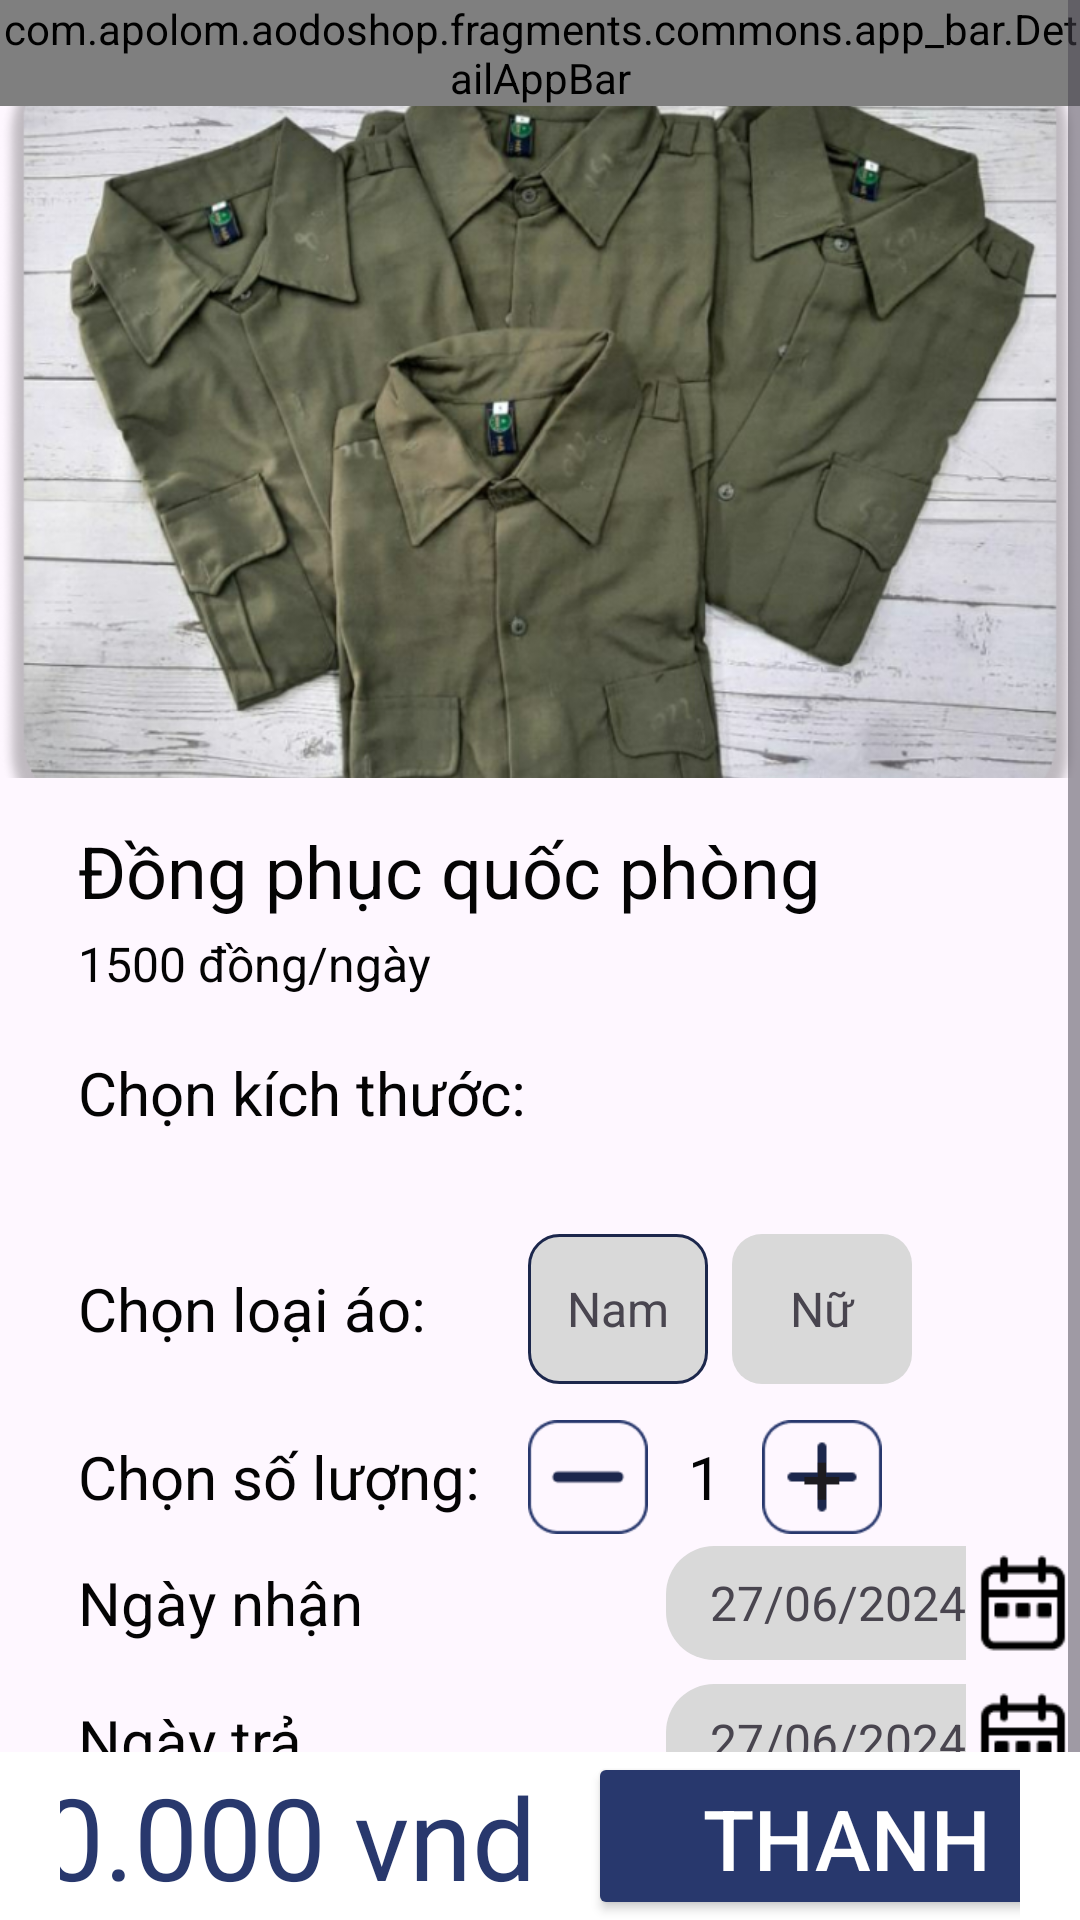

This screen was rendered from an Android layout file. Write that file and the resources it references.
<!-- AndroidManifest.xml: application theme Theme.AodoShop -->
<!-- res/layout/fragment_detail_thue.xml -->
<?xml version="1.0" encoding="utf-8"?>
<FrameLayout xmlns:android="http://schemas.android.com/apk/res/android"
    xmlns:tools="http://schemas.android.com/tools"
    android:layout_width="match_parent"
    android:layout_height="match_parent"
    xmlns:app="http://schemas.android.com/apk/res-auto"
    tools:context=".fragments.thue_detail.DetailThueFragment">
<ScrollView
    android:layout_width="wrap_content"
    android:layout_height="wrap_content"
    android:orientation="horizontal">
    <LinearLayout
        android:layout_width="match_parent"
        android:layout_height="wrap_content"
        android:orientation="vertical"
        >

        <com.apolom.aodoshop.fragments.commons.app_bar.DetailAppBar
            android:id="@+id/fragment_thue_detail_app_bar"
            android:layout_width="match_parent"
            android:layout_height="wrap_content" />

        <ImageView
            android:id="@+id/fragment_thue_detail_img"
            android:layout_width="match_parent"
            android:layout_height="224dp"
            android:scaleType="centerCrop"
            android:src="@drawable/img" />

        <TextView
            android:id="@+id/fragment_thue_detail_name"
            android:layout_width="wrap_content"
            android:layout_height="38dp"
            android:layout_marginStart="26dp"
            android:layout_marginTop="12dp"
            android:gravity="center_vertical"
            android:text="Đồng phục quốc phòng"
            android:textColor="#040404"
            android:textFontWeight="700"
            android:textSize="24sp" />

        <TextView
            android:id="@+id/fragment_thue_detail_price"
            android:layout_width="wrap_content"
            android:layout_height="24dp"
            android:layout_marginStart="26dp"
            android:gravity="center_vertical"
            android:text="1500 đồng/ngày"
            android:textColor="#040404"
            android:textFontWeight="400"
            android:textSize="16sp" />

        <TextView
            android:layout_width="wrap_content"
            android:layout_height="38dp"
            android:layout_marginStart="26dp"
            android:layout_marginTop="12dp"
            android:gravity="center_vertical"
            android:text="@string/cdp"
            android:textColor="#040404"
            android:textFontWeight="700"
            android:textSize="20sp" />
        <androidx.recyclerview.widget.RecyclerView
            android:id="@+id/fragment_detail_thue_sizes"
            android:layout_width="match_parent"
            android:layout_height="wrap_content"


            android:paddingHorizontal="20dp"
            android:paddingVertical="10dp"
            android:verticalSpacing="10dp"
            android:horizontalSpacing="10dp"
            android:scrollbars="none"
            android:gravity="center" />

        <LinearLayout
            android:layout_width="wrap_content"
            android:layout_height="wrap_content"
            android:orientation="horizontal"
            android:layout_gravity="start">
            <TextView
                android:layout_width="150dp"
                android:layout_height="38dp"
                android:height="38dp"
                android:layout_marginStart="26dp"

                android:gravity="center_vertical"
                android:layout_gravity="center_horizontal|center_vertical"
                android:text="Chọn loại áo: "
                android:textColor="#040404"
                android:textFontWeight="700"
                android:textSize="20sp" />
            <TextView
                android:id="@+id/fragment_detail_thue_select_nam"
                android:layout_width="60dp"
                android:layout_height="wrap_content"
                android:text="Nam"
                android:gravity="center"
                android:textSize="16sp"

                android:textFontWeight="400"
                android:padding="12dp"
                android:layout_marginVertical="8dp"

                android:background="@drawable/back_corner_select_on"
                />
            <TextView
                android:id="@+id/fragment_detail_thue_select_nu"
                android:layout_width="60dp"
                android:layout_height="wrap_content"
                android:text="Nữ"
                android:gravity="center"
                android:textSize="16sp"
                android:textFontWeight="400"
                android:padding="12dp"
                android:layout_margin="8dp"
                android:background="@drawable/back_corner_select_off"
                />

        </LinearLayout>
        <LinearLayout
            android:layout_width="wrap_content"
            android:layout_height="wrap_content"
            android:orientation="horizontal"
            android:layout_marginVertical="4dp"
            android:layout_gravity="start">
            <TextView
                android:layout_width="150dp"
                android:layout_height="38dp"
                android:height="38dp"
                android:layout_marginStart="26dp"

                android:gravity="center_vertical"
                android:layout_gravity="center_horizontal"
                android:text="@string/slc"
                android:textColor="#040404"
                android:textFontWeight="700"
                android:textSize="20sp" />
            <Button
                android:id="@+id/fragment_thue_decrease"
                android:layout_width="40dp"
                android:layout_height="38dp"
                android:textSize="24sp"
                android:background="@drawable/icon_minus" />

            

            <TextView
                android:id="@+id/fragment_thue_detail_so_luong"
                android:layout_width="38dp"
                android:layout_height="38dp"
                android:height="38dp"

                android:gravity="center"
                android:layout_gravity="center_horizontal"
                android:text="@string/count"
                android:textColor="#040404"
                android:textFontWeight="700"
                android:textSize="20sp" />

            
            <Button
                android:id="@+id/fragment_thue_increase"
                android:layout_width="40dp"
                android:layout_height="38dp"
                android:text="+"
                android:textSize="24sp"
                android:background="@drawable/icon_plus"
                />

        </LinearLayout>
        <RelativeLayout
            android:layout_width="wrap_content"
            android:layout_height="wrap_content"
            android:orientation="horizontal"
            android:layout_gravity="start">

            <TextView
                android:layout_width="150dp"
                android:layout_height="38dp"
                android:layout_alignParentStart="true"
                android:layout_gravity="center_horizontal"
                android:layout_marginStart="26dp"
                android:height="38dp"
                android:gravity="center_vertical"
                android:text="Ngày nhận"
                android:textColor="#040404"
                android:textFontWeight="700"
                android:textSize="20sp" />

            <TextView
                android:id="@+id/fragment_thue_detail_date_start_show"
                android:layout_width="100dp"
                android:layout_height="38dp"
                android:layout_toStartOf="@+id/fragment_thue_detail_date_icon_start"
                android:text="27/06/2024"
                android:textSize="16dp"
                android:background="@drawable/back_date"
                android:gravity="center_vertical|end"
                />

            <ImageView
                android:id="@+id/fragment_thue_detail_date_icon_start"
                android:layout_width="38dp"
                android:layout_height="38dp"
                android:scaleType="fitCenter"
                android:layout_alignParentEnd="true"
                android:src="@drawable/icon_date_picker"
                />


        </RelativeLayout>
        <RelativeLayout
            android:layout_width="wrap_content"
            android:layout_height="wrap_content"
            android:orientation="horizontal"
            android:layout_marginTop="8dp"
            android:layout_gravity="start">

            <TextView
                android:layout_width="150dp"
                android:layout_height="38dp"
                android:layout_alignParentStart="true"
                android:layout_gravity="center_horizontal"
                android:layout_marginStart="26dp"
                android:height="38dp"
                android:gravity="center_vertical"
                android:text="Ngày trả"
                android:textColor="#040404"
                android:textFontWeight="700"
                android:textSize="20sp" />

            <TextView
                android:id="@+id/fragment_thue_detail_date_end_show"
                android:layout_width="100dp"
                android:layout_height="38dp"
                android:layout_toStartOf="@+id/fragment_thue_detail_date_icon_end"
                android:text="27/06/2024"
                android:textSize="16dp"
                android:background="@drawable/back_date"
                android:gravity="center_vertical|end"
                />

            <ImageView
                android:id="@+id/fragment_thue_detail_date_icon_end"
                android:layout_width="38dp"
                android:layout_height="38dp"
                android:scaleType="fitCenter"
                android:layout_alignParentEnd="true"
                android:src="@drawable/icon_date_picker"
                />


        </RelativeLayout>

<Space

    android:layout_width="match_parent"
    android:layout_height="60dp"/>
    </LinearLayout>
</ScrollView>


    <FrameLayout
        android:background="@color/on_primary"
        android:layout_width="match_parent"
        android:layout_height="wrap_content"
        android:layout_marginBottom="0dp"
        android:layout_gravity="bottom"
        >

        <LinearLayout
            android:layout_width="match_parent"
            android:layout_height="56dp"
            android:layout_gravity="bottom"
            android:gravity="center"
            android:layout_marginBottom="0dp"
            android:paddingHorizontal="20dp"
            android:orientation="horizontal">
            <TextView
                android:id="@+id/fragment_thue_detail_total_price"
                android:layout_width="wrap_content"
                android:layout_height="match_parent"
                android:text="90.000 vnd "
                android:gravity="center_vertical"
                android:textSize="38sp"
                android:textColor="#28386D"
                android:textFontWeight="700"
                android:textStyle="bold"
                android:layout_marginEnd="8dp"

                />
            <Button
                android:id="@+id/fragment_thue_detail_btn_thanh_toan"
                android:layout_width="172dp"
                android:layout_height="match_parent"
                android:height="56dp"
                android:text="thanh toán"
                app:cornerRadius="14dp"
                android:textColor="@color/on_primary"
                android:textSize="28sp"
                app:rippleColor="@color/primary_indicator"
                android:backgroundTint="#28386D"
                />

        </LinearLayout>
    </FrameLayout>

</FrameLayout>
<!-- resources referenced by this layout -->
<resources>
  <color name="on_primary">#FFFFFF</color>
  <color name="primary_indicator">#661C274C</color>
  <!-- drawable back_corner_select_off (drawable) -->
  <?xml version="1.0" encoding="utf-8"?>
  <shape xmlns:android="http://schemas.android.com/apk/res/android">
      <solid android:color="#D9D9D9" />
      <size
          android:width="50dp"
          android:height="50dp"/>
      <corners android:radius="10dp" />
  </shape>
  <!-- drawable back_corner_select_on (drawable) -->
  <?xml version="1.0" encoding="utf-8"?>
  <shape xmlns:android="http://schemas.android.com/apk/res/android">
      <solid android:color="#D9D9D9" />
      <size
          android:width="50dp"
          android:height="50dp"/>
      <corners android:radius="10dp" />
      <stroke
          android:width="1dp"
          android:color="@color/primary"
          />
  </shape>
  <!-- drawable back_date (drawable) -->
  <?xml version="1.0" encoding="utf-8"?>
  <shape xmlns:android="http://schemas.android.com/apk/res/android">
      <solid android:color="#D9D9D9" />
      <size
          android:width="100dp"
          android:height="50dp"/>
      <corners
          android:topLeftRadius="16dp"
          android:bottomLeftRadius="16dp"
          android:topRightRadius="0dp"
          android:bottomRightRadius="0dp"/>
  </shape>
  <!-- drawable icon_date_picker: png bitmap (drawable, 695 bytes) -->
  <!-- drawable icon_minus: png bitmap (drawable, 974 bytes) -->
  <!-- drawable icon_plus: png bitmap (drawable, 1005 bytes) -->
  <!-- drawable img: png bitmap (drawable, 659625 bytes) -->
  <string name="cdp">"Chọn kích thước: "</string>
  <string name="count">1</string>
  <string name="slc">"Chọn số lượng: "</string>
  <style name="Theme.AodoShop" parent="Base.Theme.AodoShop" />
  <color name="primary">#1C274C</color>
  <style name="Base.Theme.AodoShop" parent="Theme.Material3.DayNight.NoActionBar">
          
          
      </style>
</resources>
